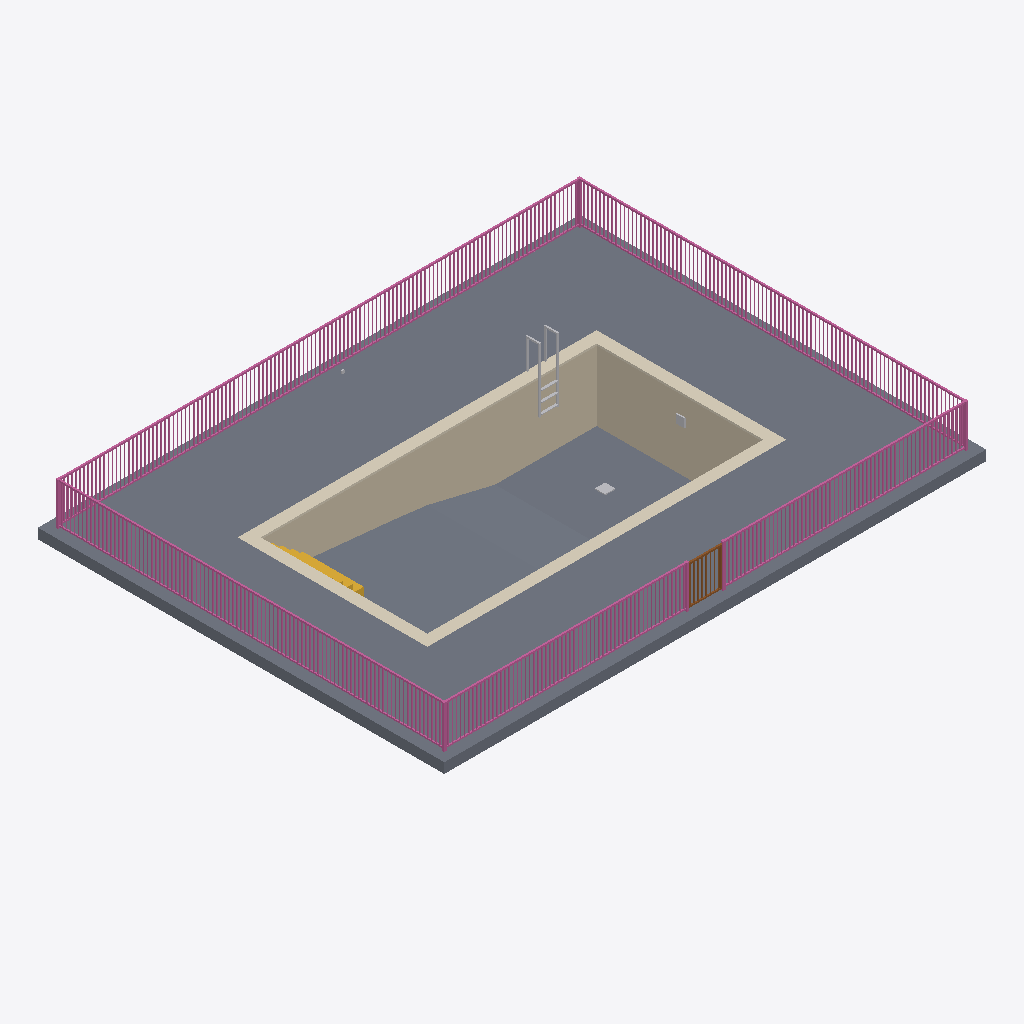
Isometric view of an IFC building model (IFC-SPF (STEP), schema IFC4, length unit metre), seen from the south-west, elements coloured by IFC class: 3 other elements (light grey), 2 slabs (grey), 1 railing (pink), 1 wall (beige), 1 covering (cream), 1 door (brown), 1 stair (yellow).
Extent 16.0 m × 12.0 m × 3.7 m (x, y, z). Storeys (1): Level 1 at 0.00 m. Elements (13): 3 IfcFurniture, 2 IfcSlab, 1 IfcBuildingElementProxy, 1 IfcCovering, 1 IfcDoor, 1 IfcLightFixture, 1 IfcOutlet, 1 IfcRailing, 1 IfcStair, 1 IfcWall.

HEADER;
FILE_DESCRIPTION(('ViewDefinition [CoordinationView]'),'2;1');
FILE_NAME('','2026-11-11T09:01:58',(''),(''),'IfcOpenShell 0.8.0','IfcOpenShell 0.8.0','');
FILE_SCHEMA(('IFC4'));
ENDSEC;
DATA;
#9=IFCPROJECT('0EP0Fn1NvB6B7VZ6hu41Hl',$,'Project',$,$,$,$,(#8),#5);
#10=IFCSITE('1hz9wYuH9FOf46K1yHoa62',$,'Site',$,$,$,$,$,.ELEMENT.,$,$,$,$,$);
#12=IFCBUILDING('1knzDItjf8mPZsayqZxB3E',$,'Building',$,$,$,$,$,.ELEMENT.,$,$,$);
#14=IFCBUILDINGSTOREY('1_0LiVMFzFsAcH2t0ceMfS',$,'Level 1',$,$,$,$,$,.ELEMENT.,0.0);
#17=IFCSLAB('3M9_gv_mLDUeWXZ07OCWi8',$,$,$,$,#44,#57,$,.FLOOR.);
#19=IFCRAILING('3ZouU4H7jCHwVC7oKScVd8',$,$,$,$,#1753,#14299,$,.GUARDRAIL.);
#743=IFCSLAB('2FJ3tCaOP0zhH41dkUISUW',$,'Backyard pool base slab','rxd:pool',$,#746,#996,$,.BASESLAB.);
#169=IFCWALL('3lgizOZpL8DgnFeHjPvlQ1',$,'Backyard pool shell walls','rxd:pool',$,#172,#742,$,.SOLIDWALL.);
#997=IFCCOVERING('1awHU2RD52gP7DyKxcRKlP',$,'Backyard pool coping','rxd:pool','COPING',#1000,#1148,$,.USERDEFINED.);
#26=IFCFURNITURE('3qAR0dIpb6oxn8wXP7tKvW',$,$,$,'Pool Ladder',#120,#125,$,.USERDEFINED.);
#20=IFCDOOR('0TIY0akxH29gm6X4MNkhMe',$,'Gate',$,$,#14302,#14612,$,1.25,1.0,.GATE.,.SINGLE_SWING_LEFT.,$);
#1149=IFCSTAIR('2lJfG5rSfB6h85nwn6Nvx8',$,'Backyard pool stairs','rxd:pool',$,#1152,#1402,$,.STRAIGHT_RUN_STAIR.);
#28=IFCFURNITURE('1GhDZBDWH8cx3x447VMMtg',$,$,$,'Main Drain',#140,#145,$,.USERDEFINED.);
#29=IFCLIGHTFIXTURE('0FI5csfJj2RROypwc2$_Mq',$,$,$,'Underwater Light',#150,#155,$,.USERDEFINED.);
ENDSEC;
